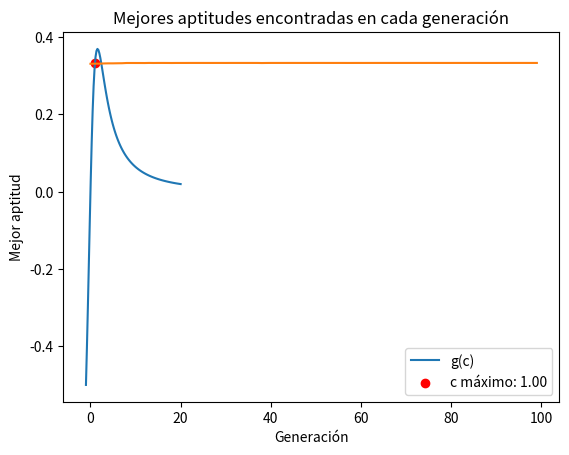

Write Python code to recreate this figure.
"""
La tasa de crecimiento g de una levadura que produce cierto antibiotico es una función
del nivel de concentración del alimento c en el intervalo [0, 10], siendo:

g = 2*c /(4+0.8*c+c**2+0.2c**3)

Mediante un algoritmo escrito en Python con representación de individuos
binarios, con operador de por torneo, probabilidad de cruce Pc=0.85 y
probabilidad de mutación Pm=0.07, realizar las siguientes consignas:
a. Encontrar el valor aproximado de c para el cual g es máximo. Utilizar precisión de 2 decimales.
b. Transcribir el algoritmo comentando brevemente las secciones de código que sean relevantes.
c. Graficar g en función de c en el intervalo [-1, 20] y agregar un punto rojo en la gráfica
en donde el algoritmo haya encontrado el valor máximo. El gráfico debe contener título, leyenda y etiquetas en los ejes.
d. Graficar las mejores aptitudes encontradas en función de cada generación. El grácfico debe contener título, leyenda y
etiquetas en los ejes.
"""
import random
import numpy as np
import matplotlib.pyplot as plt

# Definimos las funciones de uso de g con c y las auxiliares binarias
def g(c):
    return 2 * c / (4 + 0.8 * c + c**2 + 0.2 * c**3)

def codificar_binario(c, n_bits):
    binario = np.binary_repr(int(c * 2**n_bits), width=n_bits)
    return binario

def decodificar_binario(binario):
    c = int(binario, 2) / (2**len(binario))
    return c

# Definimos la función aptitud que va a depender de g
def aptitud(individuo):
    c = decodificar_binario(individuo)
    return g(c)

# Definimos método de selección por torneo
def seleccion_torneo(poblacion, k):
    padres = []
    for i in range(2):
        seleccionados = np.random.choice(len(poblacion), k, replace=False)
        mejor_indice = np.argmax([aptitud(poblacion[i]) for i in seleccionados])
        padres.append(poblacion[seleccionados[mejor_indice]])
    return padres

# Definimos la función de cruce a 1 punto
def cruce_un_punto(progenitor1, progenitor2, tasa_cruce):
    if random.random() < tasa_cruce:
        punto_cruce = random.randint(1, len(progenitor1) - 1)
        descendiente1 = progenitor1[:punto_cruce] + progenitor2[punto_cruce:]
        descendiente2 = progenitor2[:punto_cruce] + progenitor1[punto_cruce:]
    else:
        descendiente1, descendiente2 = progenitor1, progenitor2
    return descendiente1, descendiente2

# Definimos la función de mutación
def mutacion(cromosoma, tasa_mutacion):
    cromosoma_mutado = ""
    for bit in cromosoma:
        if random.random() < tasa_mutacion:
            cromosoma_mutado = cromosoma_mutado+str(int(not int(bit)))
        else:
            cromosoma_mutado = cromosoma_mutado+bit
    return cromosoma_mutado

# Definimos el algoritmo genético
def algoritmo_genetico(n_individuos, n_bits, n_generaciones, pc, pm):
    poblacion = []
    for i in range(n_individuos):
        individuo = ''.join(np.random.choice(['0', '1'], size=n_bits))
        poblacion.append(individuo)

    mejor_c = None
    mejor_g = float('-inf') # ponemos el máximo valor infinito

    mejores_aptitudes = []

    for generacion in range(n_generaciones):
        # Selección de padres
        padres = []
        for i in range(int(n_individuos / 2)):
            padre1, padre2 = seleccion_torneo(poblacion, k=2)
            padres.extend([padre1, padre2])

        # Cruce y mutación
        nueva_poblacion = []
        for i in range(0, len(padres), 2):
            hijo1, hijo2 = cruce_un_punto(padres[i], padres[i+1], pc)
            hijo1 = mutacion(hijo1, pm)
            hijo2 = mutacion(hijo2, pm)
            nueva_poblacion.extend([hijo1, hijo2])

        # Evaluación de la aptitud y selección de la siguiente generación
        aptitudes = []
        for individuo in poblacion:
            aptitud_individuo = aptitud(individuo)
            aptitudes.append(aptitud_individuo)
            if aptitud_individuo > mejor_g:
                mejor_c = decodificar_binario(individuo)
                mejor_g = aptitud_individuo

        mejores_aptitudes.append(max(aptitudes))
        poblacion = nueva_poblacion

    return mejor_c, mejor_g, mejores_aptitudes

# Parámetros del algoritmo
n_individuos = 50
n_bits = 18
n_generaciones = 100
pc = 0.85
pm = 0.07

# Ejecutar el algoritmo genético
mejor_c, mejor_g, mejores_aptitudes = algoritmo_genetico(n_individuos, n_bits, n_generaciones, pc, pm)

print("Valor máximo de c:", mejor_c)
print("Valor máximo de g:", mejor_g)

# Graficar g(c)
c_values = np.linspace(-1, 20, 100)
g_values = [g(c) for c in c_values]

plt.plot(c_values, g_values, label="g(c)")
plt.scatter(mejor_c, mejor_g, color="red", marker="o", label=f"c máximo: {mejor_c:.2f}")
plt.xlabel("c")
plt.ylabel("g(c)")
plt.title("Función g(c)")
plt.legend()
plt.grid()
plt.show()

# Graficar las mejores aptitudes
plt.plot(mejores_aptitudes)
plt.xlabel("Generación")
plt.ylabel("Mejor aptitud")
plt.title("Mejores aptitudes encontradas en cada generación")
plt.grid()
plt.show()


